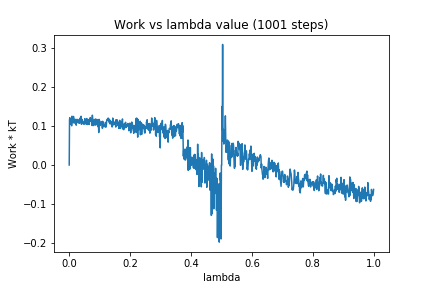

Values plotted in this chart, from the file beside it:
0, 0.0
1, 0.1157
2, 0.1209
3, 0.1048
4, 0.1043
5, 0.1138
6, 0.1176
7, 0.1103
8, 0.1003
9, 0.1247
10, 0.1168
11, 0.1114
12, 0.1171
13, 0.1079
14, 0.1242
15, 0.1171
16, 0.1093
17, 0.1073
18, 0.1087
19, 0.1171
20, 0.1087
21, 0.1074
22, 0.1101
23, 0.1019
24, 0.1161
25, 0.1159
26, 0.1167
27, 0.1127
28, 0.1157
29, 0.108
30, 0.1108
31, 0.114
32, 0.1126
33, 0.1067
34, 0.1175
35, 0.1133
36, 0.1203
37, 0.114
38, 0.1098
39, 0.1246
40, 0.1043
41, 0.1175
42, 0.1071
43, 0.1145
44, 0.1098
45, 0.1111
46, 0.1052
47, 0.1045
48, 0.1045
49, 0.1041
50, 0.1046
51, 0.1182
52, 0.1102
53, 0.1138
54, 0.1113
55, 0.117
56, 0.1042
57, 0.1167
58, 0.1188
59, 0.1069
60, 0.1115
... 940 more rows
